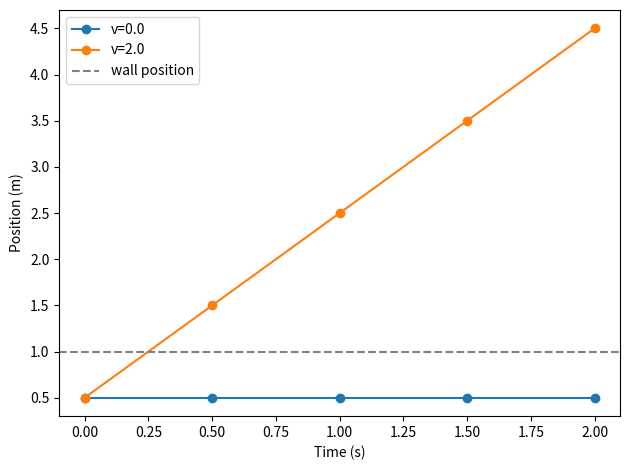

This figure's Python source:
import numpy as np
import matplotlib.pyplot as plt
rng = np.random.default_rng(7)  # deterministic example
DT = 0.5

def step(state, acceleration):
    x, v = state
    return np.array([x+v*DT, v+acceleration*DT])

for velocity in [0.0, 2.0]:
    state = np.array([0.5, velocity]); positions = [state[0]]
    for _ in range(4):
        state = step(state, 0.0); positions.append(state[0])
    print('initial velocity:', velocity, 'next position:', positions[1])
    plt.plot(np.arange(5)*DT, positions, marker='o', label=f'v={velocity}')
x_previous, x_current, u_previous = 0.0, 0.5, 2.0
v_reconstructed = (x_current-x_previous)/DT + u_previous*DT
print('Current velocity reconstructed from history:', v_reconstructed)
plt.axhline(1.0, linestyle='--', color='gray', label='wall position')
plt.xlabel('Time (s)'); plt.ylabel('Position (m)'); plt.legend()
plt.tight_layout(); plt.show()
